Run: headless pygame with SDL's dummy video driver; simulated clock (each Clock.tick advances the game by its frame time, no real sleeping); random seed 0; keys injected as events and as key.get_pressed() state; mouse plan: one left click at the window centre at the start of phase 2, then a move to the lower-right quarter at the start of phase 3.
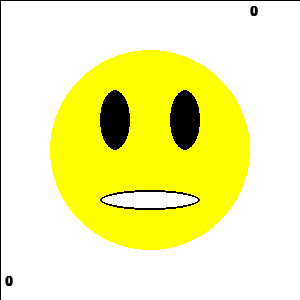
Frame 1 of 4 · flips 1–60 · no input
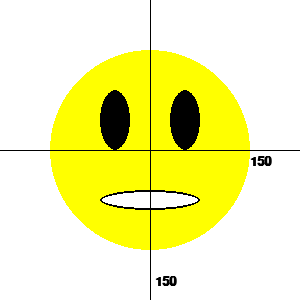
Frame 2 of 4 · flips 61–180 · clicked the window centre · tapped SPACE, RETURN · held RIGHT (→), D
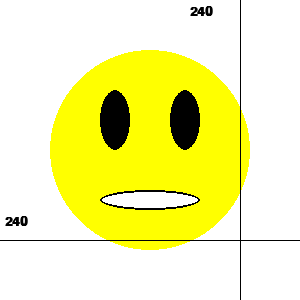
Frame 3 of 4 · flips 181–300 · moved the mouse to the lower-right quarter · held DOWN (↓), S
Frame 4 of 4 · flips 301–420 · held LEFT (←), A, UP (↑), W · screen unchanged from frame 3, image omitted

The pygame program that drew these frames:

# -*- acsection: general-init -*-
import pygame as pg, random

pg.init()   # uključujemo rad biblioteke PyGame

pg.display.set_caption("Пример") 

# otvaramo prozor
(sirina, visina) = (300, 300)
prozor = pg.display.set_mode((sirina, visina))

# -*- acsection: main -*-
def crtanje():
    prozor.blit(platno, (0, 0))  # crtanje onoga sto je zadato
    
    # ose
    pg.draw.line(prozor, pg.Color("black"), (mis_x, 0), (mis_x, visina), 1) # uspravna linija misa
    pg.draw.line(prozor, pg.Color("black"), (0, mis_y), (sirina, mis_y), 1) # vodoravna linija misa

    # ispis koordinata
    str_x, str_y = str(mis_x), str(mis_y)
    xt_y, yt_y = (5, mis_y - 25) if 2 * mis_y > visina else (visina - 25, mis_y + 5)
    xt_x, yt_x = (mis_x - 50, 5) if 2 * mis_x > sirina else (mis_x + 5, sirina - 50)
    sl_x = font.render(str_x, True, pg.Color("black"))
    sl_y = font.render(str_y, True, pg.Color("black"))
    prozor.blit(sl_x, (xt_x, xt_y))
    prozor.blit(sl_y, (yt_x, yt_y))

def obradi_dogadjaj(dogadjaj):
    global mis_x, mis_y
    if dogadjaj.type == pg.MOUSEMOTION:   # miš je pomeren
        mis_x, mis_y = dogadjaj.pos
        return True                         # ponovo iscrtavamo scenu
    return False                            # nema potrebe da iscrtavamo scenu

################# crtez
platno = pg.Surface((sirina, visina)) # platno na kome je slika nacrtana
platno.fill(pg.Color("white")) # bojimo pozadinu ekrana u belo

pg.draw.circle(platno, pg.Color("yellow"), (150, 150), 100) # glava
pg.draw.ellipse(platno, pg.Color("black"), (100, 90, 30, 60)) # levo oko
pg.draw.ellipse(platno, pg.Color("black"), (170, 90, 30, 60)) # desno oko
pg.draw.ellipse(platno, pg.Color("white"), (100, 190, 100, 20)) # unutrasnjost usta
pg.draw.ellipse(platno, pg.Color("black"), (100, 190, 100, 20), 2) # ivica usta
#################

font = pg.font.SysFont("Arial", 20)         # font kojim će biti prikazan tekst
font.set_bold(True)
mis_x, mis_y = 0, 0

treba_crtati = True
kraj = False
while not kraj:
    if treba_crtati:    # ako je potrebno nacrtati lopticu
        crtanje()
        pg.display.update()        # ažuriramo prikaz sadržaja prozora
        treba_crtati = False

    dogadjaj = pg.event.wait()     # čekamo naredni događaj
    if dogadjaj.type == pg.QUIT:   # isključivanje prozora
        kraj = True
    else:
        treba_crtati = obradi_dogadjaj(dogadjaj)

# Zavrsetak skrivenog progrma, koji radi kao primer
pg.quit()
import sys 
sys.exit()

# Zavrsetak korisnickog programa je posebnoj sekciji

# -*- acsection: after-main -*-
pg.display.update()   # prikazujemo nacrtano na ekranu

# petlja obrade događaja - čekamo dok korisnik ne isključi prozor
while pg.event.wait().type != pg.QUIT:
    pass

# isključivanje rada biblioteke PyGame
pg.quit()
